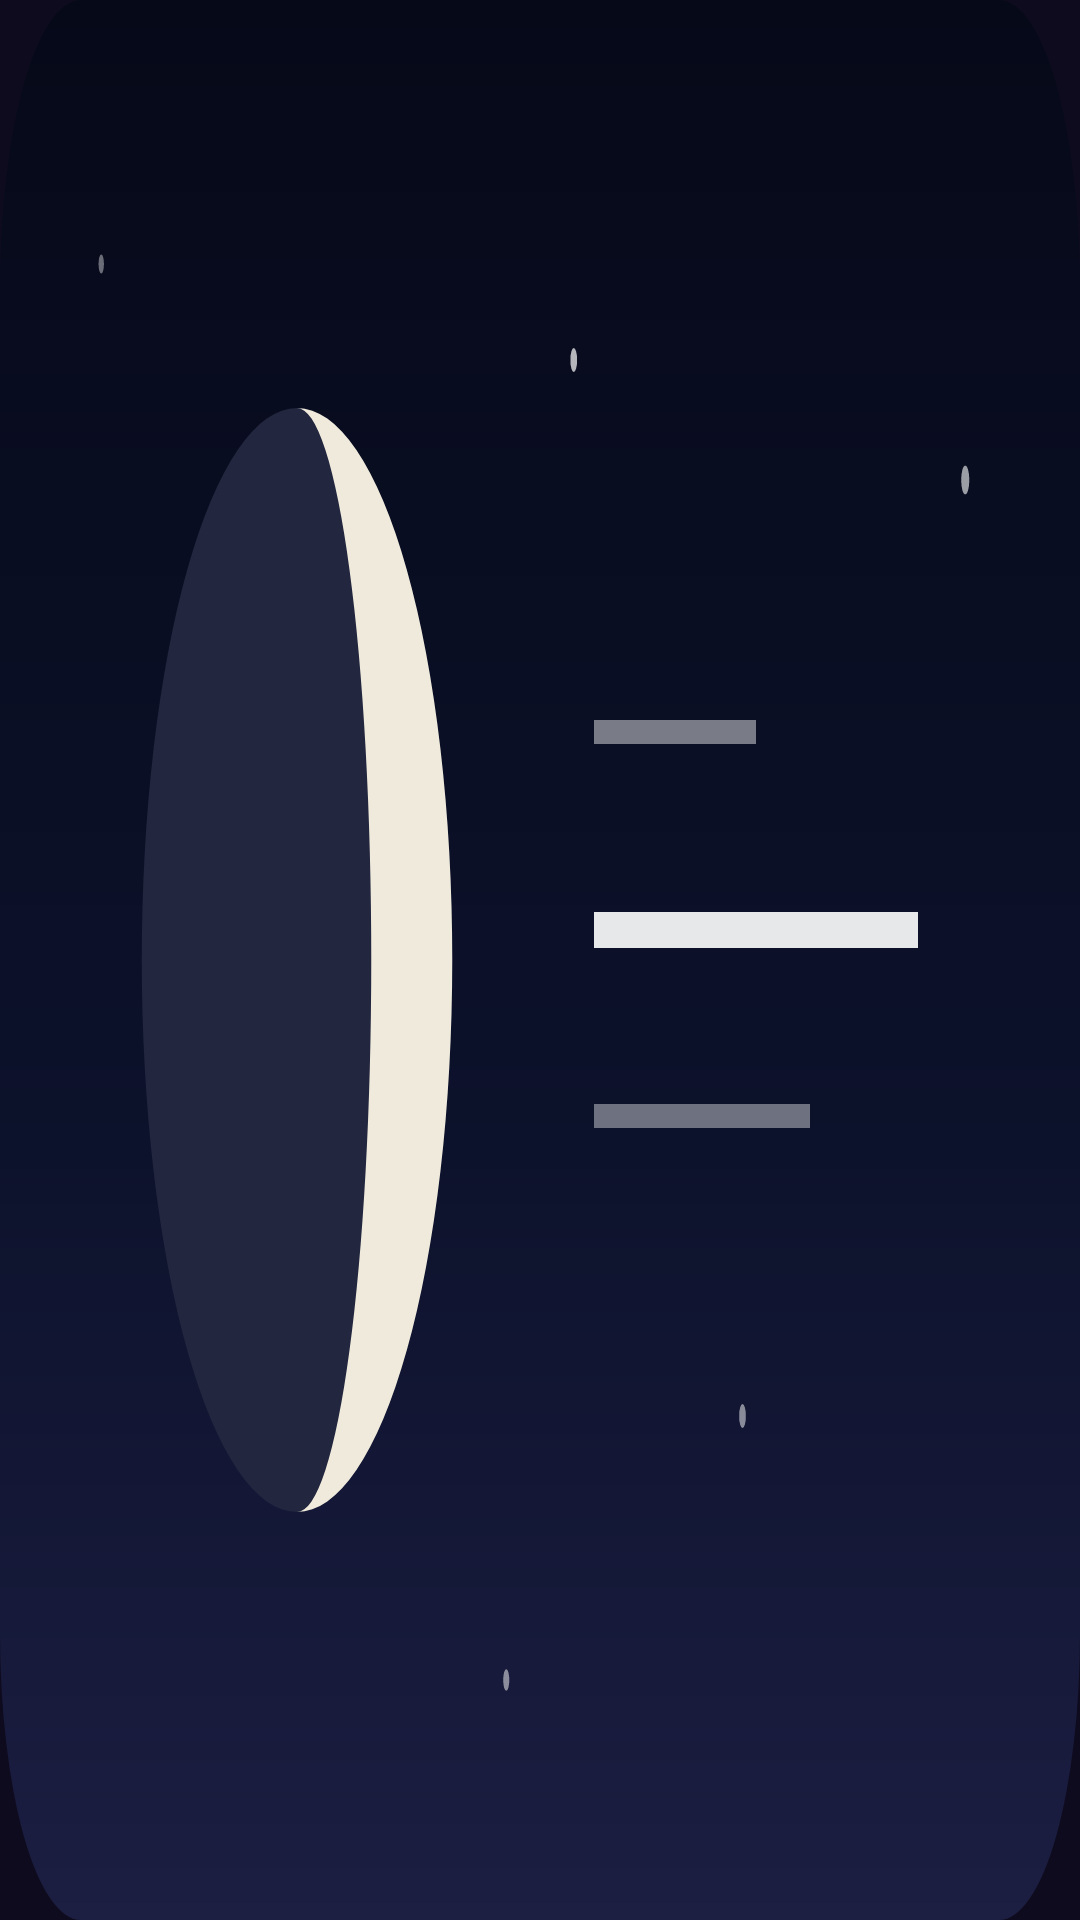

The Android layout XML behind this screen, and the referenced resources:
<!-- AndroidManifest.xml: application theme Theme.Two -->
<!-- res/layout/widget_two.xml -->
<?xml version="1.0" encoding="utf-8"?>
<FrameLayout xmlns:android="http://schemas.android.com/apk/res/android"
    android:id="@+id/widget_root"
    android:layout_width="match_parent"
    android:layout_height="match_parent">

    <ImageView
        android:id="@+id/widget_art"
        android:layout_width="match_parent"
        android:layout_height="match_parent"
        android:contentDescription="@string/widget_description"
        android:scaleType="fitXY"
        android:src="@drawable/widget_sky_preview" />
</FrameLayout>
<!-- resources referenced by this layout -->
<resources>
  <!-- drawable widget_sky_preview (drawable) -->
  <?xml version="1.0" encoding="utf-8"?>
  <vector xmlns:android="http://schemas.android.com/apk/res/android"
      xmlns:aapt="http://schemas.android.com/aapt"
      android:width="320dp"
      android:height="160dp"
      android:viewportWidth="320"
      android:viewportHeight="160">
      <path android:pathData="M24,0h272a24,24 0,0 1,24 24v112a24,24 0,0 1,-24 24h-272a24,24 0,0 1,-24 -24v-112a24,24 0,0 1,24 -24z">
          <aapt:attr name="android:fillColor">
              <gradient
                  android:type="linear"
                  android:startX="0"
                  android:startY="0"
                  android:endX="0"
                  android:endY="160">
                  <item android:offset="0" android:color="#FF060918" />
                  <item android:offset="0.6" android:color="#FF0D122C" />
                  <item android:offset="1" android:color="#FF1C1E42" />
              </gradient>
          </aapt:attr>
      </path>
      <path android:fillColor="#FF22263E" android:pathData="M88,80m-46,0a46,46 0,1 1,92 0a46,46 0,1 1,-92 0" />
      <path android:fillColor="#FFEFEADB" android:pathData="M88,34A46,46 0,0 1,88 126A22,46 0,0 0,88 34z" />
      <path android:fillColor="#B3FFFFFF" android:pathData="M170,30m-1,0a1,1 0,1 1,2 0a1,1 0,1 1,-2 0" />
      <path android:fillColor="#80FFFFFF" android:pathData="M220,118m-1,0a1,1 0,1 1,2 0a1,1 0,1 1,-2 0" />
      <path android:fillColor="#99FFFFFF" android:pathData="M286,40m-1.2,0a1.2,1.2 0,1 1,2.4 0a1.2,1.2 0,1 1,-2.4 0" />
      <path android:fillColor="#66FFFFFF" android:pathData="M30,22m-0.8,0a0.8,0.8 0,1 1,1.6 0a0.8,0.8 0,1 1,-1.6 0" />
      <path android:fillColor="#80FFFFFF" android:pathData="M150,140m-0.9,0a0.9,0.9 0,1 1,1.8 0a0.9,0.9 0,1 1,-1.8 0" />
      <path android:fillColor="#E6FFFFFF" android:pathData="M176,76h96v3h-96z" />
      <path android:fillColor="#73FFFFFF" android:pathData="M176,60h48v2h-48z" />
      <path android:fillColor="#66FFFFFF" android:pathData="M176,92h64v2h-64z" />
  </vector>
  <string name="widget_description">Tonight\'s moon and the date.</string>
  <style name="Theme.Two" parent="android:Theme.Material.NoActionBar">
          <item name="android:statusBarColor">@color/aurora_night</item>
          <item name="android:navigationBarColor">@color/aurora_night</item>
          <item name="android:windowLightStatusBar">false</item>
          <item name="android:windowLightNavigationBar">false</item>
          
          <item name="android:windowBackground">@color/aurora_night</item>
      </style>
  <color name="aurora_night">#0E0B1F</color>
</resources>
